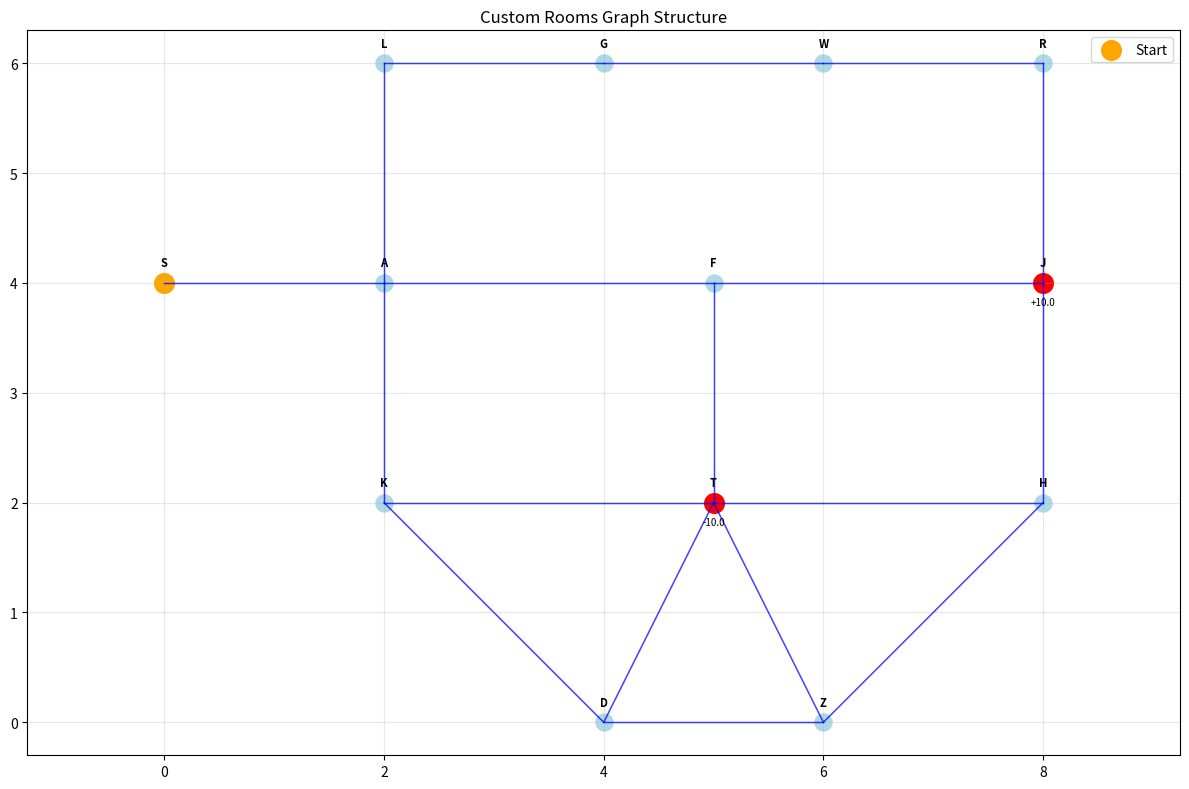
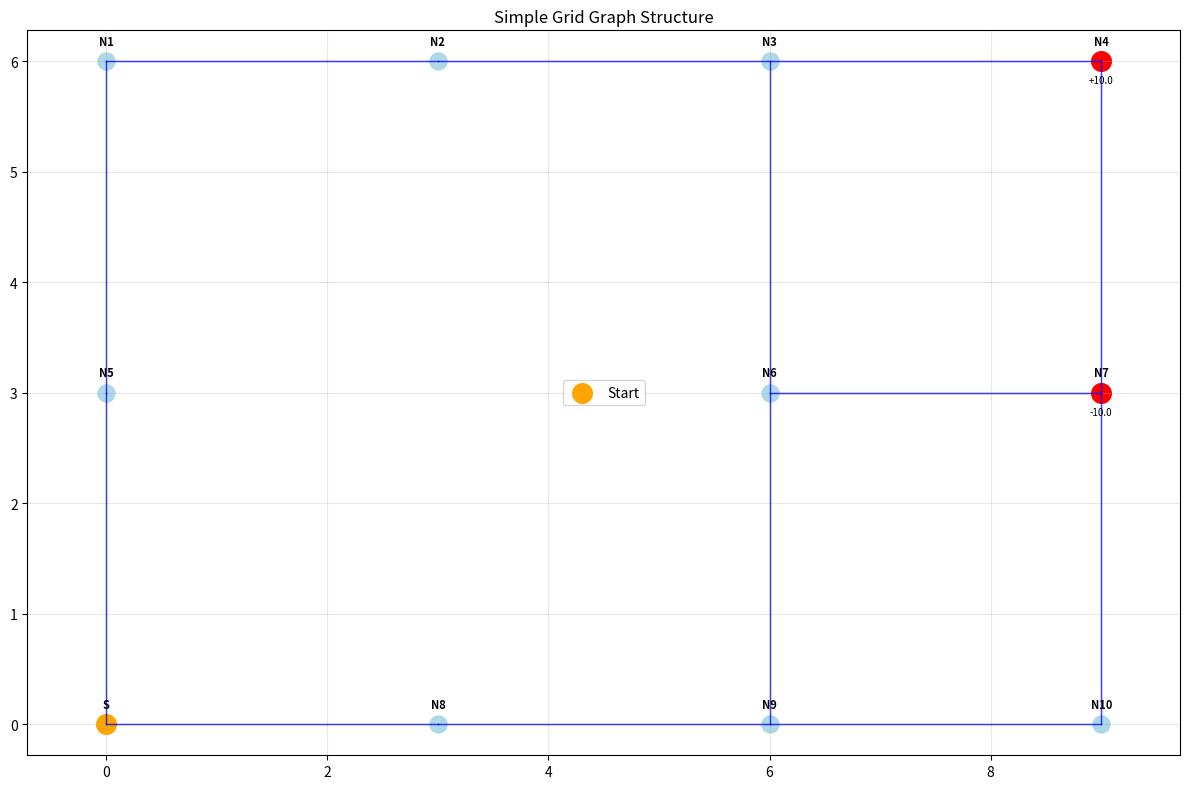
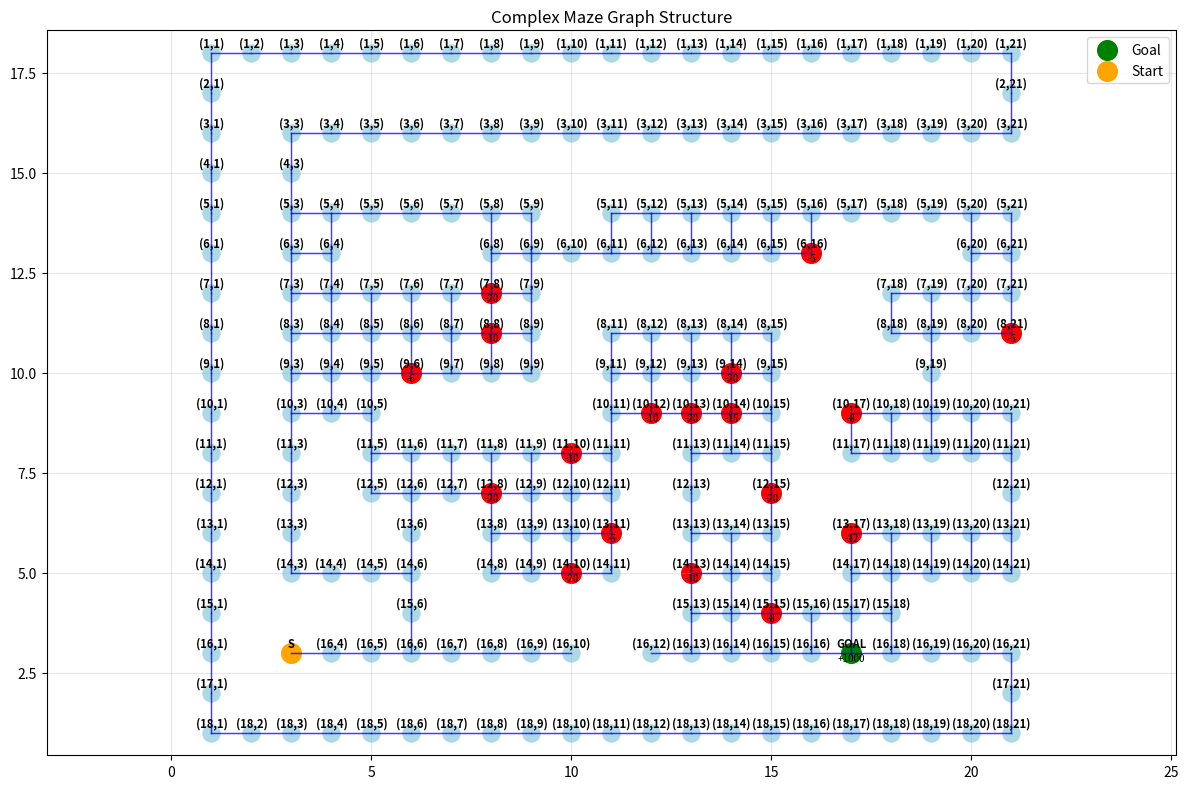

Here is the Python script that generated these plots, in order:
"""
Graph Definitions for MDP Room Exploration
==========================================

This module contains graph definitions for different room layouts that can be used
in the MDP visualization system. Each graph defines the room adjacency structure,
terminal rewards, and room coordinates for visualization.
"""

import os
import matplotlib.pyplot as plt

# Available graph types
AVAILABLE_GRAPHS = ["custom_rooms", "simple_grid", "complex_maze"]

def create_room_graph():
    """Create the default adjacency structure for the room graph"""
    adj = {
        "S": ["A"],
        "A": ["S", "L", "F", "K"],
        "L": ["A", "G"],
        "G": ["L", "W"],
        "W": ["G", "R"],
        "R": ["W", "J"],
        "F": ["A", "T", "J"],
        "K": ["A", "T", "D"],
        "T": ["F", "K", "H", "D", "Z"],  # pit   –10
        "D": ["K", "T", "Z"],
        "Z": ["D", "T", "H"],
        "H": ["T", "Z", "J"],
        "J": ["F", "R", "H"],            # goal  +10
    }
    terminal_rewards = {"J": 10.0, "T": -10.0}

    # Room coordinates for visualization
    room_coords = {
        "S": (0, 4),
        "A": (2, 4),
        "L": (2, 6),
        "G": (4, 6),
        "W": (6, 6),
        "R": (8, 6),
        "F": (5, 4),
        "K": (2, 2),
        "T": (5, 2),
        "D": (4, 0),
        "Z": (6, 0),
        "H": (8, 2),
        "J": (8, 4)
    }

    return adj, terminal_rewards, room_coords

def create_simple_grid():
    """Classic RL 4X3 grid layout"""
    adj = {
        "S": ["N5", "N8"],
        "N1": ["N5", "N2"],
        "N2": ["N1", "N3"],
        "N3": ["N2", "N4", "N6"],
        "N4": ["N3", "N7"],
        "N5": ["S", "N1"],
        "N6": ["N3", "N9", "N7"],
        "N7": ["N4", "N6", "N10"],
        "N8": ["S", "N9"],
        "N9": ["N6", "N8", "N10"],
        "N10": ["N7", "N9"],

    }
    terminal_rewards = {"N4": 10.0, "N7": -10.0}

    room_coords = {
        "S": (0, 0),
        "N1": (0, 6),
        "N2": (3, 6),
        "N3": (6, 6),
        "N4": (9, 6),
        "N5": (0, 3),
        "N6": (6, 3),
        "N7": (9, 3),
        "N8": (3, 0),
        "N9": (6, 0),
        "N10": (9, 0)
    }

    return adj, terminal_rewards, room_coords

def create_complex_maze():
    """Create a complex grid-based maze matching the 20x23 layout"""

    rows = 20
    cols = 23

    # Define the obstacles (walls) - these are the gray areas in the image
    obstacles = set()

    # Top border walls
    for c in range(cols):
        obstacles.add((0, c))

    # Bottom border walls
    for c in range(cols):
        obstacles.add((rows-1, c))

    # Left border walls
    for r in range(rows):
        obstacles.add((r, 0))

    # Right border walls
    for r in range(rows):
        obstacles.add((r, cols-1))

    # Row #2
    for c in range(cols):
        obstacles.add((2, c))
    obstacles.remove((2, 1))
    obstacles.remove((2, 21))

    # Row #4
    for c in range(cols):
        obstacles.add((4, c))
    obstacles.remove((4, 1))
    obstacles.remove((4, 3))

    # Column #2
    for r in range(rows):
        obstacles.add((r, 2))
    obstacles.remove((1, 2))
    obstacles.remove((18, 2))

    # Row #17
    for c in range(cols):
        obstacles.add((17, c))
    obstacles.remove((17, 1))
    obstacles.remove((17, 21))

    # Row #5
    obstacles.add((5, 10))

    # Row #6
    obstacles.add((6, 5))
    obstacles.add((6, 6))
    obstacles.add((6, 7))
    obstacles.add((6, 17))
    obstacles.add((6, 18))
    obstacles.add((6, 19))

    # Row #7
    for c in range(10, 18):
        obstacles.add((7, c))

    # Row #8
    obstacles.add((8, 10))
    obstacles.add((8, 16))
    obstacles.add((8, 17))

    # Row #9
    obstacles.add((9, 10))
    obstacles.add((9, 16))
    obstacles.add((9, 17))
    obstacles.add((9, 18))
    obstacles.add((9, 20))
    obstacles.add((9, 21))

    # Row #10
    obstacles.add((10, 6))
    obstacles.add((10, 7))
    obstacles.add((10, 8))
    obstacles.add((10, 9))
    obstacles.add((10, 10))
    obstacles.add((10, 16))

    # Row #11
    obstacles.add((11, 4))
    obstacles.add((11, 12))
    obstacles.add((11, 16))

    # Row #12
    obstacles.add((12, 4))
    obstacles.add((12, 12))
    obstacles.add((12, 14))
    obstacles.add((12, 16))
    obstacles.add((12, 17))
    obstacles.add((12, 18))
    obstacles.add((12, 19))
    obstacles.add((12, 20))

    # Row #13
    obstacles.add((13, 4))
    obstacles.add((13, 5))
    obstacles.add((13, 7))
    obstacles.add((13, 12))
    obstacles.add((13, 16))

    # Row #14
    obstacles.add((14, 7))
    obstacles.add((14, 12))
    obstacles.add((14, 16))

    # Row #15
    obstacles.add((15, 3))
    obstacles.add((15, 4))
    obstacles.add((15, 5))
    obstacles.add((15, 7))
    obstacles.add((15, 8))
    obstacles.add((15, 9))
    obstacles.add((15, 10))
    obstacles.add((15, 11))
    obstacles.add((15, 12))
    obstacles.add((15, 19))
    obstacles.add((15, 20))
    obstacles.add((15, 21))

    # Row #16
    obstacles.add((16, 11))

    # Terminal states with rewards
    terminal_rewards = {
        (16, 17): +1000,
        (6, 16): -5,
        (8, 21): -5,
        (10, 17): -8,
        (13, 17): -12,
        (9, 6): -6,
        (7, 8): -20,
        (8, 8): -10,
        (11, 10): -10,
        (12, 8): -20,
        (13, 11): -5,
        (14, 10): -20,
        (10, 12): -10,
        (10, 13): -20,
        (10, 14): -15,
        (9, 14): -20,
        (12, 15): -20,
        (14, 13): -10,
        (15, 15): -8
    }

    # Generate all valid states (non-obstacle cells)
    valid_states = set()
    for r in range(rows):
        for c in range(cols):
            if (r, c) not in obstacles:
                valid_states.add((r, c))

    # Build adjacency list - 4-directional movement (up, down, left, right)
    adj = {}
    directions = [(-1, 0), (1, 0), (0, -1), (0, 1)]  # up, down, left, right

    for state in valid_states:
        r, c = state
        neighbors = []

        for dr, dc in directions:
            new_r, new_c = r + dr, c + dc
            new_state = (new_r, new_c)

            # Check if the new state is valid (in bounds and not an obstacle)
            if (0 <= new_r < rows and 0 <= new_c < cols and
                new_state in valid_states):
                neighbors.append(new_state)

        adj[state] = neighbors

    # Set start state to (16, 3) as requested
    start_state = (16, 3) if (16, 3) in valid_states else (1, 1)

    # Convert to string keys for compatibility with existing system
    # But use meaningful names that show coordinates
    adj_str = {}
    terminal_rewards_str = {}
    room_coords = {}

    # Special handling for start state and goal state
    start_key = "S"
    goal_key = "GOAL"

    for state in valid_states:
        r, c = state
        if state == start_state:
            key = "S"
        elif state == (16, 17):  # The positive terminal
            key = "GOAL"
        else:
            key = f"({r},{c})"

        # Convert neighbors to string keys
        neighbors_str = []
        for neighbor in adj[state]:
            nr, nc = neighbor
            if neighbor == start_state:
                neighbor_key = "S"
            elif neighbor == (16, 17):
                neighbor_key = "GOAL"
            else:
                neighbor_key = f"({nr},{nc})"
            neighbors_str.append(neighbor_key)

        adj_str[key] = neighbors_str

        # Set coordinates for visualization (flip y for matplotlib)
        room_coords[key] = (c, rows - 1 - r)  # x=col, y=flipped_row

        # Add terminal rewards if this state has them
        if state in terminal_rewards:
            terminal_rewards_str[key] = terminal_rewards[state]

    return adj_str, terminal_rewards_str, room_coords

def get_graph(graph_type="custom_rooms"):
    """
    Get a graph definition by type

    Args:
        graph_type (str): Type of graph to create. Options:
            - "custom_rooms": Original room layout with pit and goal
            - "simple_grid": Simple 3x3 grid layout
            - "complex_maze": More complex maze-like structure

    Returns:
        tuple: (adjacency_dict, terminal_rewards_dict, room_coordinates_dict)
    """
    if graph_type == "custom_rooms":
        return create_room_graph()
    elif graph_type == "simple_grid":
        return create_simple_grid()
    elif graph_type == "complex_maze":
        return create_complex_maze()
    else:
        raise ValueError(f"Unknown graph type: {graph_type}. Available types: {AVAILABLE_GRAPHS}")

def list_available_graphs():
    """List all available graph types with descriptions"""
    descriptions = {
        "custom_rooms": "Original room layout with goal (+10) and pit (-10)",
        "simple_grid": "Simple 3x3 grid with goal (+5) and trap (-5)",
        "complex_maze": "Complex maze with goal (+100) and multiple traps (-5 to -12)"
    }

    print("Available graph types:")
    for graph_type in AVAILABLE_GRAPHS:
        print(f"  - {graph_type}: {descriptions[graph_type]}")

    return AVAILABLE_GRAPHS


def viz_graph(graph_type="complex_maze"):
    """Simple graph visualization"""

    # Create graphs directory if it doesn't exist
    graphs_dir = "graphs"
    os.makedirs(graphs_dir, exist_ok=True)

    # Get graph data
    adj, rewards, coords = get_graph(graph_type)

    # Create plot
    plt.figure(figsize=(12, 8))

    # Draw connections
    for state, neighbors in adj.items():
        x1, y1 = coords[state]
        for neighbor in neighbors:
            x2, y2 = coords[neighbor]
            plt.plot([x1, x2], [y1, y2], 'b-', alpha=0.5, linewidth=1)

    # Draw nodes
    for state, (x, y) in coords.items():
        if state == "S":
            plt.scatter(x, y, c='orange', s=200,
                        label='Start' if state == "S" else "")
        elif state == "GOAL":
            plt.scatter(x, y, c='green', s=200, label='Goal')
        elif state in rewards:
            plt.scatter(x, y, c='red', s=200, label='Trap' if len(
                [s for s in rewards if s != "GOAL"]) == 1 else "")
        else:
            plt.scatter(x, y, c='lightblue', s=150)

        # Add labels
        plt.text(x, y+0.15, state, ha='center', fontsize=8, fontweight='bold')
        if state in rewards:
            plt.text(x, y-0.2, f'{rewards[state]:+}',
                     ha='center', fontsize=7, color='black')

    plt.title(f'{graph_type.replace("_", " ").title()} Graph Structure')
    plt.axis('equal')
    plt.grid(True, alpha=0.3)
    plt.legend()

    # Save in graphs folder
    plt.tight_layout()
    output_path = os.path.join(graphs_dir, f'{graph_type}_viz.png')
    plt.savefig(output_path, dpi=150, bbox_inches='tight')
    print(f"Graph saved as {output_path}")
    plt.show()

if __name__ == "__main__":
    # Demo the available graphs
    list_available_graphs()

    print("\nTesting graph creation:")
    for graph_type in AVAILABLE_GRAPHS:
        adj, rewards, coords = get_graph(graph_type)
        print(f"\n{graph_type}:")
        print(f"  States: {len(adj)}")
        print(f"  Terminal states: {list(rewards.keys())}")
        print(f"  Rewards: {rewards}")

        viz_graph(graph_type)
